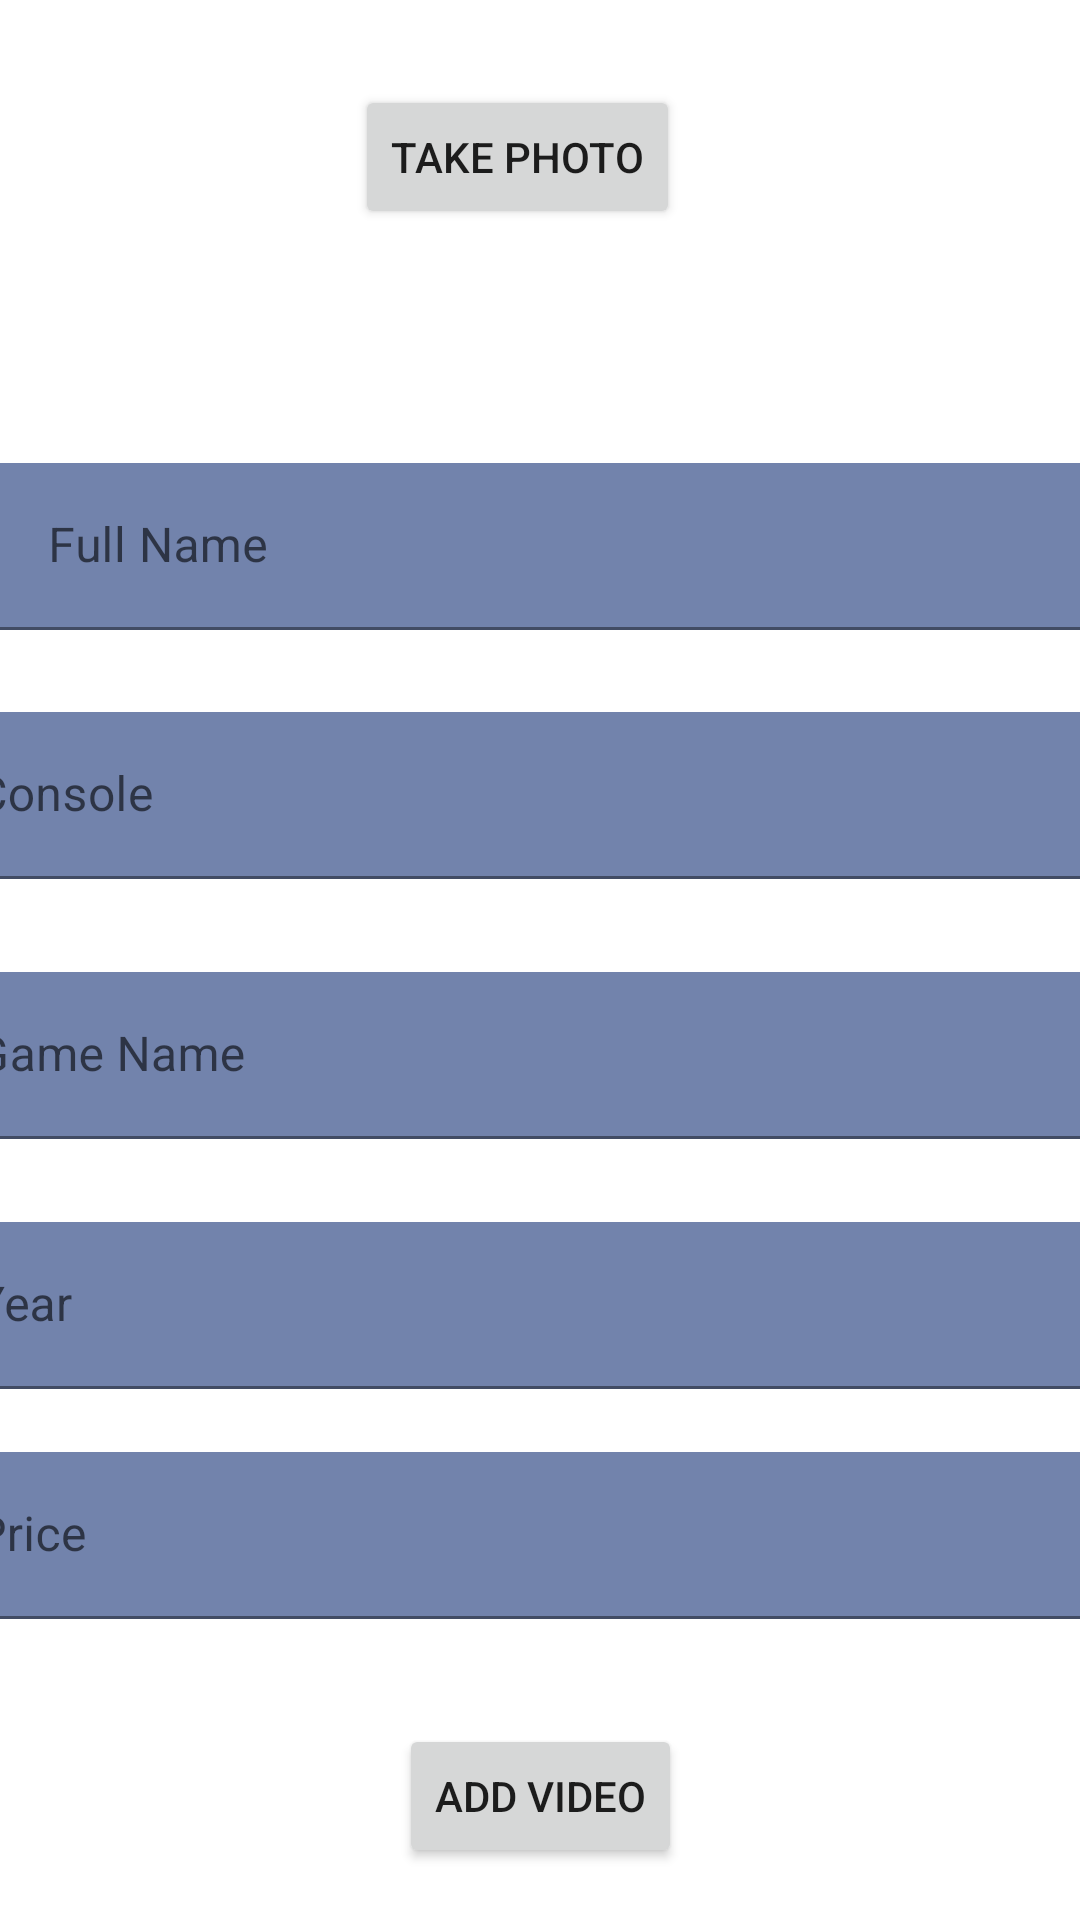

Here is an Android app screen rendered from its layout file. Give the layout XML and the strings, colors and styles it references.
<!-- AndroidManifest.xml: application theme Theme.Video4U -->
<!-- res/layout/activity_add_video.xml -->
<?xml version="1.0" encoding="utf-8"?>
<androidx.constraintlayout.widget.ConstraintLayout xmlns:android="http://schemas.android.com/apk/res/android"
    xmlns:app="http://schemas.android.com/apk/res-auto"
    xmlns:tools="http://schemas.android.com/tools"
    android:layout_width="match_parent"
    android:layout_height="match_parent">

    <Button
        android:id="@+id/button2"
        android:layout_width="wrap_content"
        android:layout_height="wrap_content"
        android:text="Take Photo"
        app:layout_constraintBottom_toBottomOf="parent"
        app:layout_constraintEnd_toEndOf="parent"
        app:layout_constraintHorizontal_bias="0.47"
        app:layout_constraintStart_toStartOf="parent"
        app:layout_constraintTop_toTopOf="parent"
        app:layout_constraintVertical_bias="0.048" />

    <com.google.android.material.textfield.TextInputLayout
        android:id="@+id/textInputLayout"
        android:layout_width="409dp"
        android:layout_height="wrap_content"
        android:layout_marginBottom="430dp"
        app:layout_constraintBottom_toBottomOf="parent"
        app:layout_constraintEnd_toEndOf="parent"
        app:layout_constraintHorizontal_bias="0.0"
        app:layout_constraintStart_toStartOf="parent">

        <com.google.android.material.textfield.TextInputEditText
            android:id="@+id/fullname"
            android:layout_width="match_parent"
            android:layout_height="wrap_content"
            android:background="#7283AC"
            android:hint="Full Name" />
    </com.google.android.material.textfield.TextInputLayout>

    <com.google.android.material.textfield.TextInputLayout
        android:id="@+id/textInputLayout2"
        android:layout_width="409dp"
        android:layout_height="wrap_content"
        android:layout_marginTop="-320dp"
        app:layout_constraintBottom_toBottomOf="parent"
        app:layout_constraintEnd_toEndOf="parent"
        app:layout_constraintStart_toStartOf="parent"
        app:layout_constraintTop_toBottomOf="@+id/textInputLayout">

        <com.google.android.material.textfield.TextInputEditText
            android:id="@+id/console"
            android:layout_width="match_parent"
            android:layout_height="wrap_content"
            android:background="#7283AC"
            android:hint="Console" />
    </com.google.android.material.textfield.TextInputLayout>

    <com.google.android.material.textfield.TextInputLayout
        android:id="@+id/textInputLayout3"
        android:layout_width="409dp"
        android:layout_height="wrap_content"
        android:layout_marginTop="-230dp"
        app:layout_constraintBottom_toBottomOf="parent"
        app:layout_constraintEnd_toEndOf="parent"
        app:layout_constraintStart_toStartOf="parent"
        app:layout_constraintTop_toBottomOf="@+id/textInputLayout2">

        <com.google.android.material.textfield.TextInputEditText
            android:id="@+id/gamename"
            android:layout_width="match_parent"
            android:layout_height="wrap_content"
            android:background="#7283AC"
            android:hint="Game Name" />
    </com.google.android.material.textfield.TextInputLayout>

    <com.google.android.material.textfield.TextInputLayout
        android:id="@+id/textInputLayout4"
        android:layout_width="409dp"
        android:layout_height="wrap_content"
        android:layout_marginTop="-150dp"
        app:layout_constraintBottom_toBottomOf="parent"
        app:layout_constraintEnd_toEndOf="parent"
        app:layout_constraintStart_toStartOf="parent"
        app:layout_constraintTop_toBottomOf="@+id/textInputLayout3">

        <com.google.android.material.textfield.TextInputEditText
            android:id="@+id/year"
            android:layout_width="match_parent"
            android:layout_height="wrap_content"
            android:background="#7283AC"
            android:hint="Year" />
    </com.google.android.material.textfield.TextInputLayout>

    <com.google.android.material.textfield.TextInputLayout
        android:id="@+id/textInputLayout5"
        android:layout_width="409dp"
        android:layout_height="wrap_content"
        android:layout_marginTop="-80dp"
        app:layout_constraintBottom_toBottomOf="parent"
        app:layout_constraintEnd_toEndOf="parent"
        app:layout_constraintStart_toStartOf="parent"
        app:layout_constraintTop_toBottomOf="@+id/textInputLayout4">

        <com.google.android.material.textfield.TextInputEditText
            android:id="@+id/price"
            android:layout_width="match_parent"
            android:layout_height="wrap_content"
            android:background="#7283AC"
            android:hint="Price" />
    </com.google.android.material.textfield.TextInputLayout>

    <Button
        android:id="@+id/button"
        android:layout_width="wrap_content"
        android:layout_height="wrap_content"
        android:text="Add Video"
        app:layout_constraintBottom_toBottomOf="parent"
        app:layout_constraintEnd_toEndOf="parent"
        app:layout_constraintStart_toStartOf="parent"
        app:layout_constraintTop_toBottomOf="@+id/textInputLayout5"
        app:layout_constraintVertical_bias="0.666" />
</androidx.constraintlayout.widget.ConstraintLayout>
<!-- resources referenced by this layout -->
<resources>
  <style name="Theme.Video4U" parent="Theme.MaterialComponents.DayNight.DarkActionBar">
          
          <item name="colorPrimary">@color/purple_500</item>
          <item name="colorPrimaryVariant">#1966C9</item>
          <item name="colorOnPrimary">@color/white</item>
          
          <item name="colorSecondary">@color/teal_200</item>
          <item name="colorSecondaryVariant">@color/teal_700</item>
          <item name="colorOnSecondary">@color/black</item>
          
          <item name="android:statusBarColor" tools:targetApi="l">?attr/colorPrimaryVariant</item>
          
      </style>
  <color name="purple_500">#1143BB</color>
  <color name="white">#FFFFFFFF</color>
  <color name="teal_200">#FF03DAC5</color>
  <color name="teal_700">#FF018786</color>
  <color name="black">#FF000000</color>
</resources>
